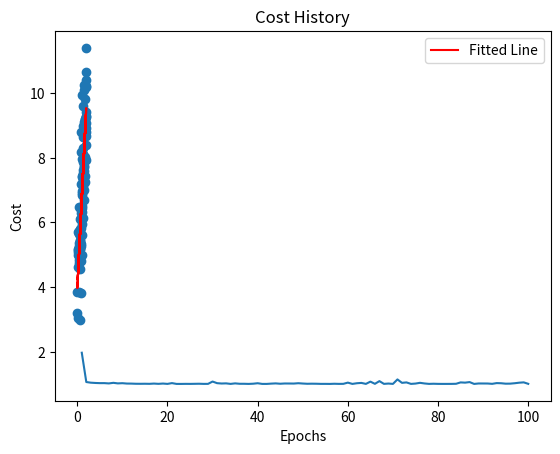
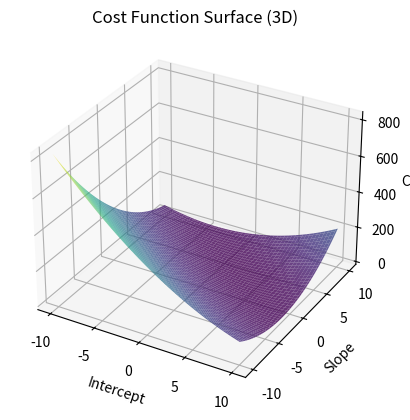

The matplotlib source for these figures, in order:
import numpy as np
import matplotlib.pyplot as plt

# Random Data
np.random.seed(50)                        # Seed is a starting point used to initialize a random number generator algorithm.
X = 2 * np.random.rand(100, 1)            # Generating 100 random samples between 0 and 2
y = 4 + 3 * X + np.random.randn(100, 1)
""" Creating target values with added noise;
The np.random.randn(100, 1) generates 100 random numbers from a standard normal distribution
(mean=0, standard deviation=1).
"""


# Defining Stochastic Gradient Descent function
def stochastic_gradient_descent(X, y, learning_rate=0.01, epochs=100):
    """
    Performing stochastic gradient descent to fit a linear model to the data.

    Parameters:
        X (numpy.ndarray): Input features with shape (m, n+1), where m is the number of samples and n is the number of features.
        y (numpy.ndarray): Target values with shape (m, 1).
        learning_rate (float): Learning rate for gradient descent (default: 0.01).
        epochs (int): Number of iterations/epochs for gradient descent (default: 100).

    Returns:
        theta (numpy.ndarray): Fitted model parameters with shape (n+1, 1).
        cost_history (list): List of cost values during training.
    """
    m, n = X.shape
    theta = np.random.randn(n, 1)  # Initializing theta with random values

    cost_history = []  # Creating a list to store the cost values during training

    for epoch in range(epochs):  # Looping through each epoch for training
        for i in range(m):  # Looping through each sample in a random order (stochastic)
            random_index = np.random.randint(m)  # Randomly selecting an index
            xi = X[random_index:random_index + 1]  # Getting the corresponding sample
            yi = y[random_index:random_index + 1]  # Getting the corresponding target value
            gradient = xi.T.dot(xi.dot(theta) - yi)  # Computing gradient using the stochastic sample
            theta = theta - learning_rate * gradient  # Updating theta using the learning rate and gradient

        # Computing cost for the current theta and storing it in the cost_history list
        cost = np.mean((X.dot(theta) - y) ** 2)
        cost_history.append(cost)

    return theta, cost_history

X_b = np.c_[np.ones((100, 1)), X]  # Adding a column of ones to X (bias term)

# Applying Stochastic Gradient Descent
learning_rate = 0.01  # Setting the learning rate for the gradient descent algorithm
epochs = 100  # Setting the number of iterations (epochs) for training
theta, cost_history = stochastic_gradient_descent(X_b, y, learning_rate, epochs)  # Performing SGD

# Plotting the data points and the fitted line
plt.scatter(X, y)  # Scatter plotting the data points
plt.xlabel('X')  # Labeling the X-axis
plt.ylabel('y')  # Labeling the Y-axis
plt.title('Stochastic Gradient Descent on Random Data')  # Setting the plot title
plt.plot(X, X_b.dot(theta), color='red', label='Fitted Line')  # Plotting the fitted line using the learned theta
plt.legend()  # Showing the legend
plt.show()  # Displaying the plot

print("\n\n")

# Plotting the cost history
plt.plot(range(1, epochs + 1), cost_history)  # Plotting cost history against epochs
plt.xlabel('Epochs')  # Labeling the X-axis
plt.ylabel('Cost')  # Labeling the Y-axis
plt.title('Cost History')  # Setting the plot title
plt.show()  # Displaying the plot

print("\nTheta (intercept, slope):", theta.flatten())  # Printing the learned model parameters
print("\n\n")
# Creating a 3D plot of the cost function surface
intercept_range = np.linspace(-10, 10, 100)  # Creating an array of intercept values from -10 to 10
slope_range = np.linspace(-10, 10, 100)  # Creating an array of slope values from -10 to 10
intercept_mesh, slope_mesh = np.meshgrid(intercept_range, slope_range)  # Creating meshgrid for 3D plot
cost_mesh = np.zeros_like(intercept_mesh)  # Initializing cost mesh with zeros

for i in range(intercept_range.size):
    for j in range(slope_range.size):
        theta_ij = np.array([[intercept_mesh[i, j]], [slope_mesh[i, j]]])  # Getting intercept and slope values
        cost_mesh[i, j] = np.mean((X_b.dot(theta_ij) - y) ** 2)  # Computing cost for each combination of intercept and slope

fig = plt.figure()  # Creating a new figure for 3D plot
ax = fig.add_subplot(111, projection='3d')  # Adding a 3D subplot to the figure
ax.plot_surface(intercept_mesh, slope_mesh, cost_mesh, cmap='viridis', alpha=0.8)  # Plotting the cost function surface
ax.set_xlabel('Intercept')  # Labeling the X-axis
ax.set_ylabel('Slope')  # Labeling the Y-axis
ax.set_zlabel('Cost')  # Labeling the Z-axis
ax.set_title('Cost Function Surface (3D)')  # Setting the plot title
plt.show()  # Displaying the 3D plot
